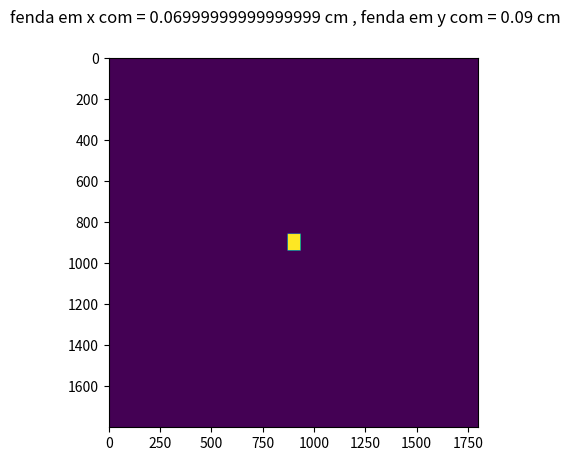
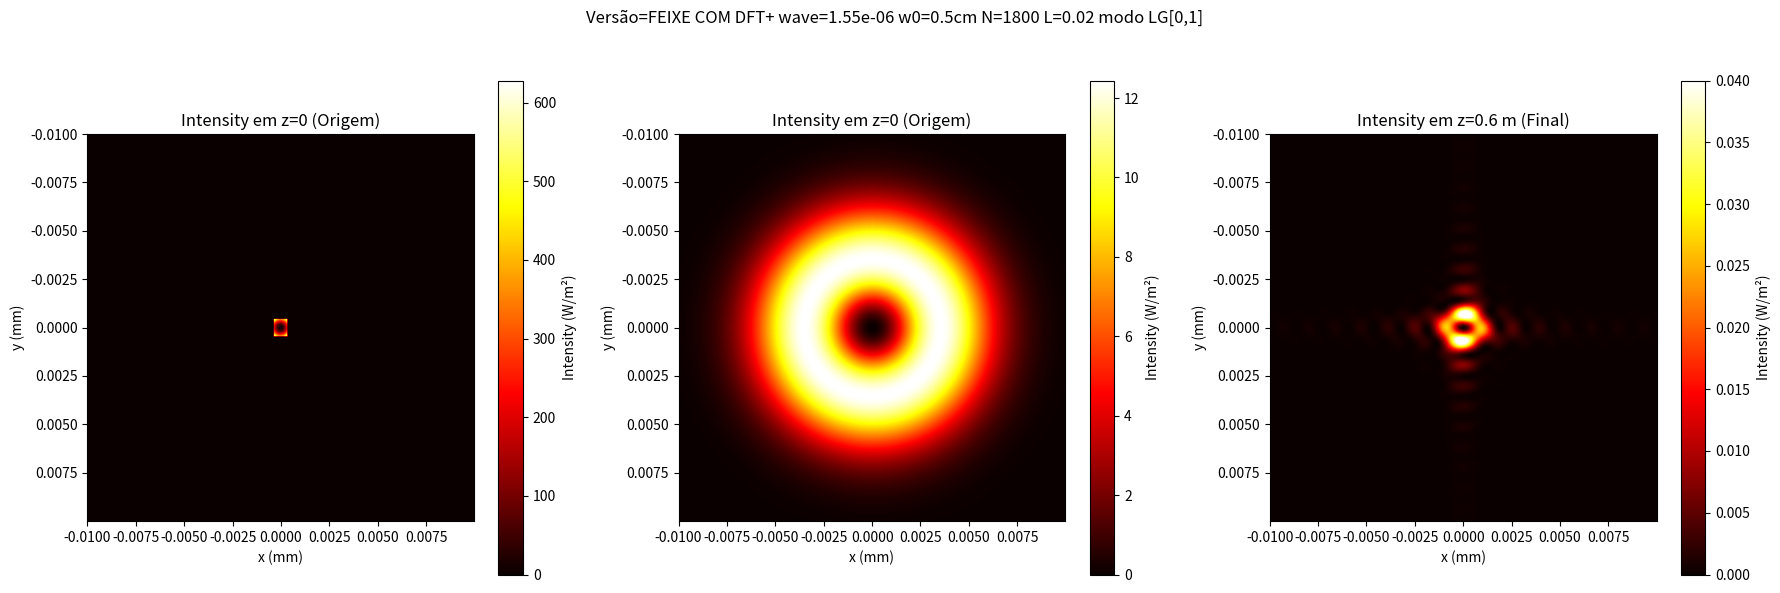

The matplotlib source for these figures, in order:
T='FEIXE COM DFT'
 
import numpy as np
import matplotlib.pyplot as plt
from scipy.fft import fft2, ifft2, fftshift, ifftshift
import scipy
import math
from math import ceil, log2, floor, log10
import sys  # Adicione esta linha para usar sys.exit()
import matplotlib.gridspec as gridspec
from scipy.special import genlaguerre  # Polinômios de Laguerre generalizados

# Parâmetros do feixe
wavelength = 1550e-9  # Comprimento de onda (HeNe laser)
w0 = 0.5e-2            # Raio da cintura do feixe
#w0=10e-2 
#w0=5e-2 
#w0=1e-2  
#w0=0.5e-2 

z_R = np.pi * w0**2 / wavelength  # Comprimento de Rayleigh
epsilon_0 = 8.854e-12   # Permissividade do vácuo
c = 3e8                 # Velocidade da luz
z = 0.6
#z_max = 10 
#z_max = 100  
#z_max = 1000 
#z_max = 5000 
#z_max = 10000 
 
k = (2*np.pi)/ wavelength
w_z = w0 * (np.sqrt(1 + (z / z_R)**2))  # Raio do feixe em z_max (~2.23 cm)
x0 = 0  
y0=0                        # Centro da gaussiana e da fenda
largura_fendax = 0.0007
largura_fenday = 0.0009

p, l = 0, 1            # Índices radial e azimutal (LGₚˡ)

#o grid deve ser mudado quase sempre a depender da distância z e do w0, 
#é no teste manual, sempre tendo em vista que quando menor o N mnos zoom na imagem e quando maior o L menos zoom na imagem 
#lembrando também que em dft não se pode tocar nas bordas pois produz efeitos não fisicos 
N=1800
L= 0.02
   
M=N
dx = dy = L/N # Resolução espacial (0.5 µm/pixel)

# Grade de simulação ESSE É O GRID QUE TENHO QUE CONFIGURAR!!!!

x = np.arange(-N//2, N//2) * dx
y = np.arange(-N//2, N//2) * dy
X, Y = np.meshgrid(x, y)
r_squared = X**2 + Y**2
R = np.sqrt(X**2 + Y**2)
Phi = np.arctan2(Y, X)

T2= f'{T}+ wave={wavelength} w0={w0*100}cm N={N} L={L} modo LG[{p},{l}]'

# Função para calcular o campo LG
def laguerre_gauss_mode(z):
    w_z = w0 * np.sqrt(1 + (z / z_R)**2)
    R_z = z * (1 + (z_R / z)**2) if z != 0 else np.inf

    # Termos da equação do campo de laguerre
    norm =(np.sqrt(2 * (math.factorial(p)) / (np.pi * math.factorial(p + abs(l)))) * (1 / w_z))
    radial_term = (R * np.sqrt(2) / w_z)**abs(l)
    laguerre_poly = genlaguerre(p, abs(l))(2 * R**2 / w_z**2)  # Avalia o polinômio nos pontos
    gaussian = np.exp(-R**2 / w_z**2)
    phase_1 = k * R**2 / (2 * R_z)
    phase_2= k*z
    phase_gouy = (2*p + abs(l) + 1) * np.arctan(z / z_R)
    phase_vortex = l * Phi
    phase0 = np.exp(-1j * (phase_1 + phase_2 + phase_gouy - phase_vortex))
    
    E0 = norm * radial_term * laguerre_poly * gaussian * phase0
    return E0, phase0

def feixe_nafenda(E0,X, Y, x0, y0, largura_fendax, largura_fenday):
    mascara_fenda = np.where((np.abs(X - x0) <= largura_fendax/2) & (np.abs(Y - y0) <= largura_fenday/2), 1, 0)
    
    # Aplica a máscara à gaussiana
    E_nafenda = E0 * mascara_fenda

    return mascara_fenda, E_nafenda


def angular_spectrum_propagation(E0, E_nafenda, wavelength, dx, dy, z):
            
    # Coloca o campo inicial no epaço de fourier
    E0_fft = np.fft.fft2(E_nafenda)  
    
    Nx, Ny = E0.shape  # Use as dimensões reais do campo de entrada
    
    # Frequências espaciais (domínio de Fourier)
    fx = np.fft.fftfreq(Nx, dx)
    fy= np.fft.fftfreq(Ny, dy)
    FX , FY = np.meshgrid(fx, fy, indexing='ij')
    
    # propagação (eq.paraxial)
    k_m_squared = (2 * np.pi * FX)**2 + (2 * np.pi * FY)**2
    H = np.exp(-1j * k_m_squared * z / (2 * k))
    
    E_z_fft = E0_fft * H
    
    # Transformada inversa para obter o campo propagado
    E_zfinal = np.fft.ifft2(E_z_fft)  
   
    return E_zfinal

# Calcular intensidade em z=0
E0, _ = laguerre_gauss_mode(0)
#I_z0 =  np.abs(Ez0)**2  # Intensidade física em W/m²
I_z0 = (0.5 * epsilon_0 * c) * np.abs(E0)**2  # Intensidade física em W/m²

mascara_fenda, E_nafenda= feixe_nafenda(E0,X, Y, x0, y0, largura_fendax, largura_fenday)
       
plt.imshow(mascara_fenda)
plt.suptitle(f'fenda em x com = {largura_fendax*100} cm , fenda em y com = {largura_fenday*100} cm')
#plt.imshow(np.abs(E_fft_shifted)**2)
plt.show()

# Calcular intensidade em z=z_max
E0, _ = laguerre_gauss_mode(0)
E_zfinal = angular_spectrum_propagation(E0, E_nafenda, wavelength, dx, dy, z)
#I_zfinal =  np.abs(E_zfinal)**2  # Intensidade física em W/m²
I_zfinal = (0.5 * epsilon_0 * c) * np.abs(E_zfinal)**2  # Intensidade física em W/m²

# Criação da figura com 2 plots (1 linha, 2 colunas)
fig = plt.figure(figsize=(18, 6))
gs = gridspec.GridSpec(1,3,width_ratios=[3,3,3])
plt.suptitle(f'Versão={T2}')

# Subplot 1: Mapa de calor em z=0
ax_mp1 = fig.add_subplot(gs[0,0])
heatmap1 = ax_mp1.imshow(np.abs(E_nafenda)**2, extent=[y.min(), y.max(), x.max(), x.min()], cmap='hot')
ax_mp1.set_title('Intensity em z=0 (Origem)')
ax_mp1.set_xlabel('x (mm)')
ax_mp1.set_ylabel('y (mm)')
fig.colorbar(heatmap1, ax=ax_mp1, label='Intensity (W/m²)')

# Subplot 1: Mapa de calor em z=0
ax_mp1 = fig.add_subplot(gs[0,1])
heatmap1 = ax_mp1.imshow(I_z0, extent=[y.min(), y.max(), x.max(), x.min()], cmap='hot')
ax_mp1.set_title('Intensity em z=0 (Origem)')
ax_mp1.set_xlabel('x (mm)')
ax_mp1.set_ylabel('y (mm)')
fig.colorbar(heatmap1, ax=ax_mp1, label='Intensity (W/m²)')

# Subplot 2: Mapa de calor em z=z_max
ax_mp2 = fig.add_subplot(gs[0,2])
heatmap2 = ax_mp2.imshow(I_zfinal, extent=[y.min(), y.max(), x.max(), x.min()], cmap='hot', vmin=0, vmax=0.04)
ax_mp2.set_title(f'Intensity em z={z} m (Final)')
ax_mp2.set_xlabel('x (mm)')
ax_mp2.set_ylabel('y (mm)')
fig.colorbar(heatmap2, ax=ax_mp2, label='Intensity (W/m²)')

# Subplot 3: Gráfico 3D (fazer)


plt.tight_layout(rect=[0, 0, 1, 0.95])
plt.show()
